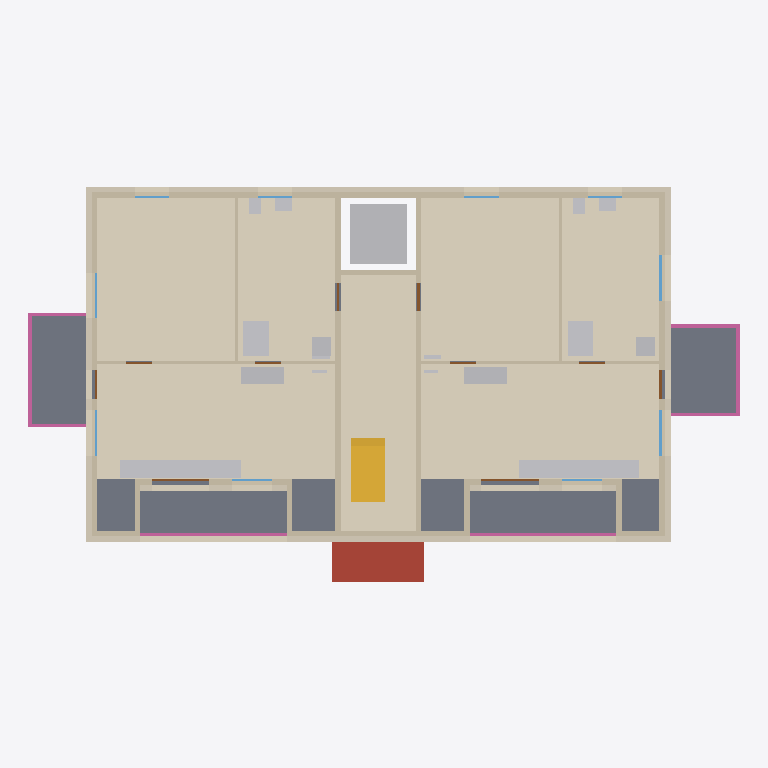
Plan cut of the same IFC building model at storey '1. OG' (level 3.00 m, cut at 4.40 m), seen from above with north up, elements coloured by IFC class: 19 other elements (light grey), 19 walls (beige), 16 coverings (cream), 10 windows (light blue), 10 doors (brown), 4 railings (pink), 3 slabs (grey), 1 roof (red-brown), 1 stair (yellow). Cut surfaces are drawn darker.
Extent 24.8 m × 13.8 m × 18.8 m (x, y, z). Storeys (6): UG at -3.00 m; EG at 0.00 m; 1. OG at 3.00 m; 2. OG at 6.00 m; Attika at 9.00 m; Dach at 12.00 m. Elements (346): 81 IfcWall, 80 IfcCovering, 40 IfcWindow, 37 IfcDoor, 35 IfcSanitaryTerminal, 13 IfcFurniture, 13 IfcSlab, 9 IfcUnitaryEquipment, 8 IfcElectricDistributionBoard, 8 IfcRailing, 7 IfcSpaceHeater, 6 IfcFooting.

HEADER;
FILE_DESCRIPTION(('ViewDefinition [CoordinationView]'),'2;1');
FILE_NAME('','2026-10-12T21:20:42',(''),(''),'IfcOpenShell 0.9.0alpha0-8c614fa','IfcOpenShell 0.9.0alpha0-8c614fa','');
FILE_SCHEMA(('IFC4'));
ENDSEC;
DATA;
#1=IFCPROJECT('1s4rDkb8XE$gfDsyVIg_Yr',$,'MFH Musterstrasse 1','Neubau Mehrfamilienhaus, 7 Wohnungen, Projekt-Nr. 2026-041',$,$,$,(#10),#5);
#12=IFCSITE('17WOHoZzf7gRjhOFOqI4pY',$,'Grundstueck Musterstrasse 1, Parz. 1234',$,$,$,$,$,$,(47,3,0),(8,18,0),435.0,$,$);
#13=IFCBUILDING('0boF7qR7z6dPk$IvQYet0F',$,'MFH Musterstrasse 1','7 Wohnungen, UG, EG, 2 OG, Attika',$,$,$,$,$,$,$,$);
#16=IFCBUILDINGSTOREY('2ume15GP54WeKCgCpw9Xfc',$,'UG',$,$,#27,$,$,$,-3.0);
#18=IFCBUILDINGSTOREY('2gtzmCjgb3nQwu7UfrpKky',$,'EG',$,$,#32,$,$,$,0.0);
#19=IFCBUILDINGSTOREY('1KFS5qzrbDvhJduI2vsPfU',$,'1. OG',$,$,#37,$,$,$,3.0);
#20=IFCBUILDINGSTOREY('0RIcMw8J13kgof5zSN3rtI',$,'2. OG',$,$,#42,$,$,$,6.0);
#21=IFCBUILDINGSTOREY('3zLFxA6TfA6QzfpX2eZ2TL',$,'Attika',$,$,#47,$,$,$,9.0);
#22=IFCBUILDINGSTOREY('2eyogKmPD5zfL1zEnTqH8u',$,'Dach',$,$,#52,$,$,$,12.0);
#8233=IFCCOVERING('3$ev88bsT0vfhfbN65dnrQ',$,'Bodenbelag Wohnen/Kochen rechts 1. OG',$,$,#8244,#8239,$,.FLOORING.);
#7590=IFCCOVERING('1DQ1NXJ9P5ygpRBbp1jozd',$,'Bodenbelag Wohnen/Kochen links 1. OG',$,$,#7601,#7596,$,.FLOORING.);
#7701=IFCCOVERING('2NpUSXaxT3e8ANH2qYiOZT',$,'Bodenbelag Zimmer links 1. OG',$,$,#7712,#7707,$,.FLOORING.);
#8344=IFCCOVERING('1O2Dmy8IXB1eKhhu2io_0m',$,'Bodenbelag Zimmer rechts 1. OG',$,$,#8355,#8350,$,.FLOORING.);
#4832=IFCSLAB('2LvCoSuYLFgwpENz2G5nDA',$,'Geschossdecke ueber EG',$,$,#4844,#4838,$,.FLOOR.);
#8875=IFCCOVERING('2fOEyLWQTFOvxGLubH6gfP',$,'Bodenbelag Treppenhaus 1. OG',$,$,#8886,#8881,$,.FLOORING.);
#8455=IFCCOVERING('1$jIHt$099ieofkC$DO6Eb',$,'Bodenbelag Bad rechts 1. OG',$,$,#8466,#8461,$,.FLOORING.);
#7812=IFCCOVERING('0z2Xerd853fvIcPcVmnNLP',$,'Bodenbelag Bad links 1. OG',$,$,#7823,#7818,$,.FLOORING.);
#6839=IFCSLAB('2l3rA_qyz9UgVpJa7$Rwzb',$,'Balkonplatte West 1. OG',$,$,#6850,#6845,$,.FLOOR.);
#6883=IFCSLAB('0C78fKlbXAzfL4akFvtwon',$,'Balkonplatte Ost 1. OG',$,$,#6894,#6889,$,.FLOOR.);
#16168=IFCSLAB('0RFq_jHHP1HBuMQWnvYduJ',$,'Vordach Hauseingang',$,$,#16179,#16174,$,.ROOF.);
#1113=IFCTRANSPORTELEMENT('0A0bAjsDH9kO$OKHWAAs_3',$,'Personenaufzug 630 kg, 6 Haltestellen',$,$,#1124,#1119,$,.ELEVATOR.);
#5207=IFCWALL('3ZlYc88q1AbR2ojIZlzcl7',$,'Aussenwand Nord 1. OG',$,$,#5218,#5213,$,.SOLIDWALL.);
#5399=IFCCOVERING('3ERVwhme126OdbvCUpLKTJ',$,'Fassade verputzt Nord 1. OG',$,$,#5410,#5405,$,.CLADDING.);
#13365=IFCSTAIR('2apSTuf6P04vYrhe0CJs9b',$,'Treppe 1. OG-2. OG',$,$,#13376,#13371,$,.STRAIGHT_RUN_STAIR.);
#5427=IFCCOVERING('0XZHKteeXFKQKzR1ztauoZ',$,'Fassade verputzt West 1. OG',$,$,#5438,#5433,$,.CLADDING.);
#5455=IFCCOVERING('3mbNGzukX7QgYUFI6tfxFF',$,'Fassade verputzt Ost 1. OG',$,$,#5466,#5461,$,.CLADDING.);
#5303=IFCWALL('0_PXk$YDjA7eHZLtX4wkv4',$,'Treppenhauswand West 1. OG',$,$,#5314,#5309,$,.SOLIDWALL.);
#7887=IFCFURNITURE('1fXqXpnCT97Ow_RyvqAtwc',$,'Einbaukueche links 1. OG',$,$,#7898,#7893,$,.NOTDEFINED.);
#1655=IFCCOVERING('3toSMS39z2dBtxUfmminjY',$,'Fassade verputzt Sued EG',$,$,#1666,#1661,$,.CLADDING.);
#8530=IFCFURNITURE('0Isma5VsbBiP5HAsdrbcO4',$,'Einbaukueche rechts 1. OG',$,$,#8541,#8536,$,.NOTDEFINED.);
#5271=IFCWALL('2TrckdE$n3kQbwTspW0swX',$,'Aussenwand Ost 1. OG',$,$,#5282,#5277,$,.SOLIDWALL.);
#5335=IFCWALL('1Wn6bVj4D15AkxwwJi1CQx',$,'Treppenhauswand Ost 1. OG',$,$,#5346,#5341,$,.SOLIDWALL.);
#5239=IFCWALL('03CS5l_8r56PI76F5UaRHN',$,'Aussenwand West 1. OG',$,$,#5250,#5245,$,.SOLIDWALL.);
#5511=IFCCOVERING('2Si4cZAYrDzfsiEZ_UOdB7',$,'Fassade verputzt Sued 1. OG',$,$,#5522,#5517,$,.CLADDING.);
#7980=IFCSANITARYTERMINAL('0Uq3IvjWz5KRfV1s4eLQrs',$,'Dusche bodeneben links 1. OG',$,$,#7991,#7986,$,.SHOWER.);
#5567=IFCCOVERING('0LWBe1Lez2lwgXAVAEnXDT',$,'Fassade verputzt Loggia 1. OG',$,$,#5578,#5573,$,.CLADDING.);
#5595=IFCCOVERING('1xVVXeLQb4HP8SVB4Z2VKI',$,'Fassade verputzt Loggia 1. OG',$,$,#5606,#5601,$,.CLADDING.);
#8623=IFCSANITARYTERMINAL('1Kgvey4Kz4nRHAyPS_lK9x',$,'Dusche bodeneben rechts 1. OG',$,$,#8634,#8629,$,.SHOWER.);
#4951=IFCWALL('30T_3nEt53W9I7nijybEBE',$,'Aussenwand Sued 1. OG Teil 2',$,$,#4962,#4957,$,.SOLIDWALL.);
#6954=IFCRAILING('3Xucq3p_95DQMWoUOa990D',$,'Balkonbruestung Ost 1. OG',$,$,#6965,#6960,$,.BALUSTRADE.);
#6923=IFCRAILING('2ccw2JVzz2AxTZGBrBKylV',$,'Balkonbruestung West 1. OG',$,$,#6934,#6929,$,.BALUSTRADE.);
#8166=IFCFURNITURE('2O0jfRGbfB0eoezhsFN2q$',$,'Garderobe links 1. OG',$,$,#8177,#8172,$,.NOTDEFINED.);
#8809=IFCFURNITURE('0FJA_ChMn10e1RCaUs0j7c',$,'Garderobe rechts 1. OG',$,$,#8820,#8815,$,.NOTDEFINED.);
#7173=IFCWALL('2RCnfoIs51CumJ2Jeb4W1i',$,'Innenwand Zimmer West 1. OG',$,$,#7184,#7179,$,.SOLIDWALL.);
#7363=IFCWALL('248Q049NDBp8SAqAUVNRzO',$,'Innenwand Zimmer Ost 1. OG',$,$,#7374,#7369,$,.SOLIDWALL.);
#5015=IFCWALL('3DxLPp84D7c8lnTYsh09kT',$,'Loggia Rueckwand 1 1. OG',$,$,#5026,#5021,$,.SOLIDWALL.);
#5111=IFCWALL('1dFwcWVDT3JPEnDrQg_DdE',$,'Loggia Rueckwand 2 1. OG',$,$,#5122,#5117,$,.SOLIDWALL.);
#7205=IFCWALL('2YtJUgM6jCQPaHs7ZD6g1B',$,'Innenwand Bad West 1. OG',$,$,#7216,#7211,$,.SOLIDWALL.);
#7395=IFCWALL('3e8$GpTtL6Af$HX79oGBsD',$,'Innenwand Bad Ost 1. OG',$,$,#7406,#7401,$,.SOLIDWALL.);
#6985=IFCRAILING('3PONkvMLL4BxTHMCgUFVVM',$,'Loggiabruestung 1. OG',$,'PARAPET',#6996,#6991,$,.USERDEFINED.);
#7016=IFCRAILING('09CMvvKMXFdhIurQJvxbSh',$,'Loggiabruestung 1. OG',$,'PARAPET',#7027,#7022,$,.USERDEFINED.);
#8042=IFCSANITARYTERMINAL('2P1C9jVKn5mfGQF3GP_NCk',$,'Kuechenspuele links 1. OG',$,$,#8053,#8048,$,.SINK.);
#8685=IFCSANITARYTERMINAL('1MqKmYFvL3HQ8hGEXCsc6o',$,'Kuechenspuele rechts 1. OG',$,$,#8696,#8691,$,.SINK.);
#5367=IFCWALL('1hgNoMDQH09wmBuZIMwX8S',$,'Liftschachtwand 1. OG',$,$,#5378,#5373,$,.SOLIDWALL.);
#8011=IFCSANITARYTERMINAL('2BqjSIH258ARWVaW$vrRdB',$,'Waschturm links 1. OG',$,$,#8022,#8017,$,.NOTDEFINED.);
#8654=IFCSANITARYTERMINAL('1todc7JnjEkuTHCgoL1Ebu',$,'Waschturm rechts 1. OG',$,$,#8665,#8660,$,.NOTDEFINED.);
#5539=IFCCOVERING('38A_3erYD6IOCQX6XOnPcg',$,'Fassade verputzt Sued 1. OG',$,$,#5550,#5545,$,.CLADDING.);
#5483=IFCCOVERING('1l9i8Ew8992e6ZR2frF5wW',$,'Fassade verputzt Sued 1. OG',$,$,#5494,#5489,$,.CLADDING.);
#5143=IFCWALL('0buBN$$7jCARPuQDS1uHbn',$,'Loggia Seitenwand 1. OG',$,$,#5154,#5149,$,.SOLIDWALL.);
#5175=IFCWALL('1jNxRMuWb5Nf8o6EYpKe6f',$,'Loggia Seitenwand 1. OG',$,$,#5186,#5181,$,.SOLIDWALL.);
#5047=IFCWALL('16G5Oyrq9199Wx9dGOd2wF',$,'Loggia Seitenwand 1. OG',$,$,#5058,#5053,$,.SOLIDWALL.);
#5079=IFCWALL('1yLC_Z5lPB9QKuHYCj1ACL',$,'Loggia Seitenwand 1. OG',$,$,#5090,#5085,$,.SOLIDWALL.);
#7949=IFCSANITARYTERMINAL('23ZwLOk2HCjf7JbmMBDEzL',$,'Lavabo links 1. OG',$,$,#7960,#7955,$,.WASHHANDBASIN.);
#8592=IFCSANITARYTERMINAL('3mjHyHKXD6swDHscGU2sVC',$,'Lavabo rechts 1. OG',$,$,#8603,#8598,$,.WASHHANDBASIN.);
#4919=IFCWALL('2zz5ybX5L0Xwsor228lFgG',$,'Aussenwand Sued 1. OG Teil 1',$,$,#4930,#4925,$,.SOLIDWALL.);
#4983=IFCWALL('1gT$$9b5jD6hqk5DLf5zMw',$,'Aussenwand Sued 1. OG Teil 3',$,$,#4994,#4989,$,.SOLIDWALL.);
#7918=IFCSANITARYTERMINAL('03QqDOwC5FlxwhJEWHt6Ij',$,'WC wandhaengend links 1. OG',$,$,#7929,#7924,$,.TOILETPAN.);
#8561=IFCSANITARYTERMINAL('11MUKPGH5BmB7jMEkYjRZW',$,'WC wandhaengend rechts 1. OG',$,$,#8572,#8567,$,.TOILETPAN.);
#6552=IFCWINDOW('21nYZVk2LE89EEOCyB0iG0',$,'Fenster Ost 1. OG',$,$,#6563,#6558,$,1.5,1.6,.WINDOW.,$,$);
#6633=IFCWINDOW('0E$t$9DhTFDRE_VOTJ_hdg',$,'Fenster Ost 1. OG',$,$,#6644,#6639,$,1.5,1.6,.WINDOW.,$,$);
#5826=IFCDOOR('0BTxKRGz986xyxYx59q$tM',$,'Loggia-Schiebetuer 1. OG',$,$,#5837,#5832,$,2.3,2.0,.DOOR.,$,$);
#5664=IFCDOOR('1dgZXO_F979wkQnIDaa819',$,'Loggia-Schiebetuer 1. OG',$,$,#5675,#5670,$,2.3,2.0,.DOOR.,$,$);
#6390=IFCWINDOW('25hQcC5zb1shc4fvY4$AD9',$,'Fenster West 1. OG',$,$,#6401,#6396,$,1.5,1.6,.WINDOW.,$,$);
#6471=IFCWINDOW('1sGeg3E0fEpxqky6E4vbmz',$,'Fenster West 1. OG',$,$,#6482,#6477,$,1.5,1.6,.WINDOW.,$,$);
#6795=IFCDOOR('3ifNMFHFr4TuOaEMg1ADHE',$,'Balkontuer Ost 1. OG',$,$,#6806,#6801,$,2.2,1.0,.DOOR.,$,$);
#7133=IFCDOOR('1y429X1hb2uOiafCb2m5sM',$,'Wohnungstuer Ost 1. OG',$,$,#7144,#7139,$,2.1,1.0,.DOOR.,$,$);
#5745=IFCWINDOW('1Rj8i4dkj2cxSP9Yr7fdlS',$,'Fenster Loggia 1. OG',$,$,#5756,#5751,$,1.5,1.4,.WINDOW.,$,$);
#5907=IFCWINDOW('1F8j1ChQv6rep$SdMYwyhg',$,'Fenster Loggia 1. OG',$,$,#5918,#5913,$,1.5,1.4,.WINDOW.,$,$);
#6150=IFCWINDOW('1M_z5TszD0yh30OVcGAT6U',$,'Fenster Nord 1. OG',$,$,#6161,#6156,$,1.5,1.2,.WINDOW.,$,$);
#5988=IFCWINDOW('04xkDyP9jANf0vMiBBLfB9',$,'Fenster Nord 1. OG',$,$,#5999,#5994,$,1.5,1.2,.WINDOW.,$,$);
#6069=IFCWINDOW('3O49c6sn14pwnalBrW0BWw',$,'Fenster Nord 1. OG',$,$,#6080,#6075,$,1.5,1.2,.WINDOW.,$,$);
#6231=IFCWINDOW('1xC4kyqQH8gBEoS7vatsjO',$,'Fenster Nord 1. OG',$,$,#6242,#6237,$,1.5,1.2,.WINDOW.,$,$);
#8716=IFCSPACEHEATER('3L27_Gy2H0PgkRTGS22JAT',$,'Fussbodenheizverteiler rechts 1. OG',$,$,#8727,#8722,$,.CONVECTOR.);
#6714=IFCDOOR('24bGrnEm1EFvom7deXztBc',$,'Balkontuer West 1. OG',$,$,#6725,#6720,$,2.2,1.0,.DOOR.,$,$);
#7070=IFCDOOR('3wmy1rcH95he7Nt79F6ZPI',$,'Wohnungstuer West 1. OG',$,$,#7081,#7076,$,2.1,1.0,.DOOR.,$,$);
#8073=IFCSPACEHEATER('0Tf5TlA3nEaQbJLNU1fw_5',$,'Fussbodenheizverteiler links 1. OG',$,$,#8084,#8079,$,.CONVECTOR.);
#7260=IFCDOOR('1PwKNUnm15DA0GXE0kU9l1',$,'Innentuer Zimmer West 1. OG',$,$,#7271,#7266,$,2.1,0.9,.DOOR.,$,$);
#7323=IFCDOOR('0yK5gEiZnFBx3_sTeBp9Oh',$,'Innentuer Bad West 1. OG',$,$,#7334,#7329,$,2.1,0.9,.DOOR.,$,$);
#7450=IFCDOOR('3yw0$ZV8r1HulW7r9_5GGU',$,'Innentuer Zimmer Ost 1. OG',$,$,#7461,#7456,$,2.1,0.9,.DOOR.,$,$);
#7513=IFCDOOR('3hEqGXgPPFrfhePj1Se9Xu',$,'Innentuer Bad Ost 1. OG',$,$,#7524,#7519,$,2.1,0.9,.DOOR.,$,$);
#8104=IFCELECTRICDISTRIBUTIONBOARD('3Xy44gdf92XfQp4GstUXd8',$,'Wohnungsverteiler links 1. OG',$,$,#8115,#8110,$,.DISTRIBUTIONBOARD.);
#8747=IFCELECTRICDISTRIBUTIONBOARD('3k013c6FDBewajOnWn_3rx',$,'Wohnungsverteiler rechts 1. OG',$,$,#8758,#8753,$,.DISTRIBUTIONBOARD.);
ENDSEC;
